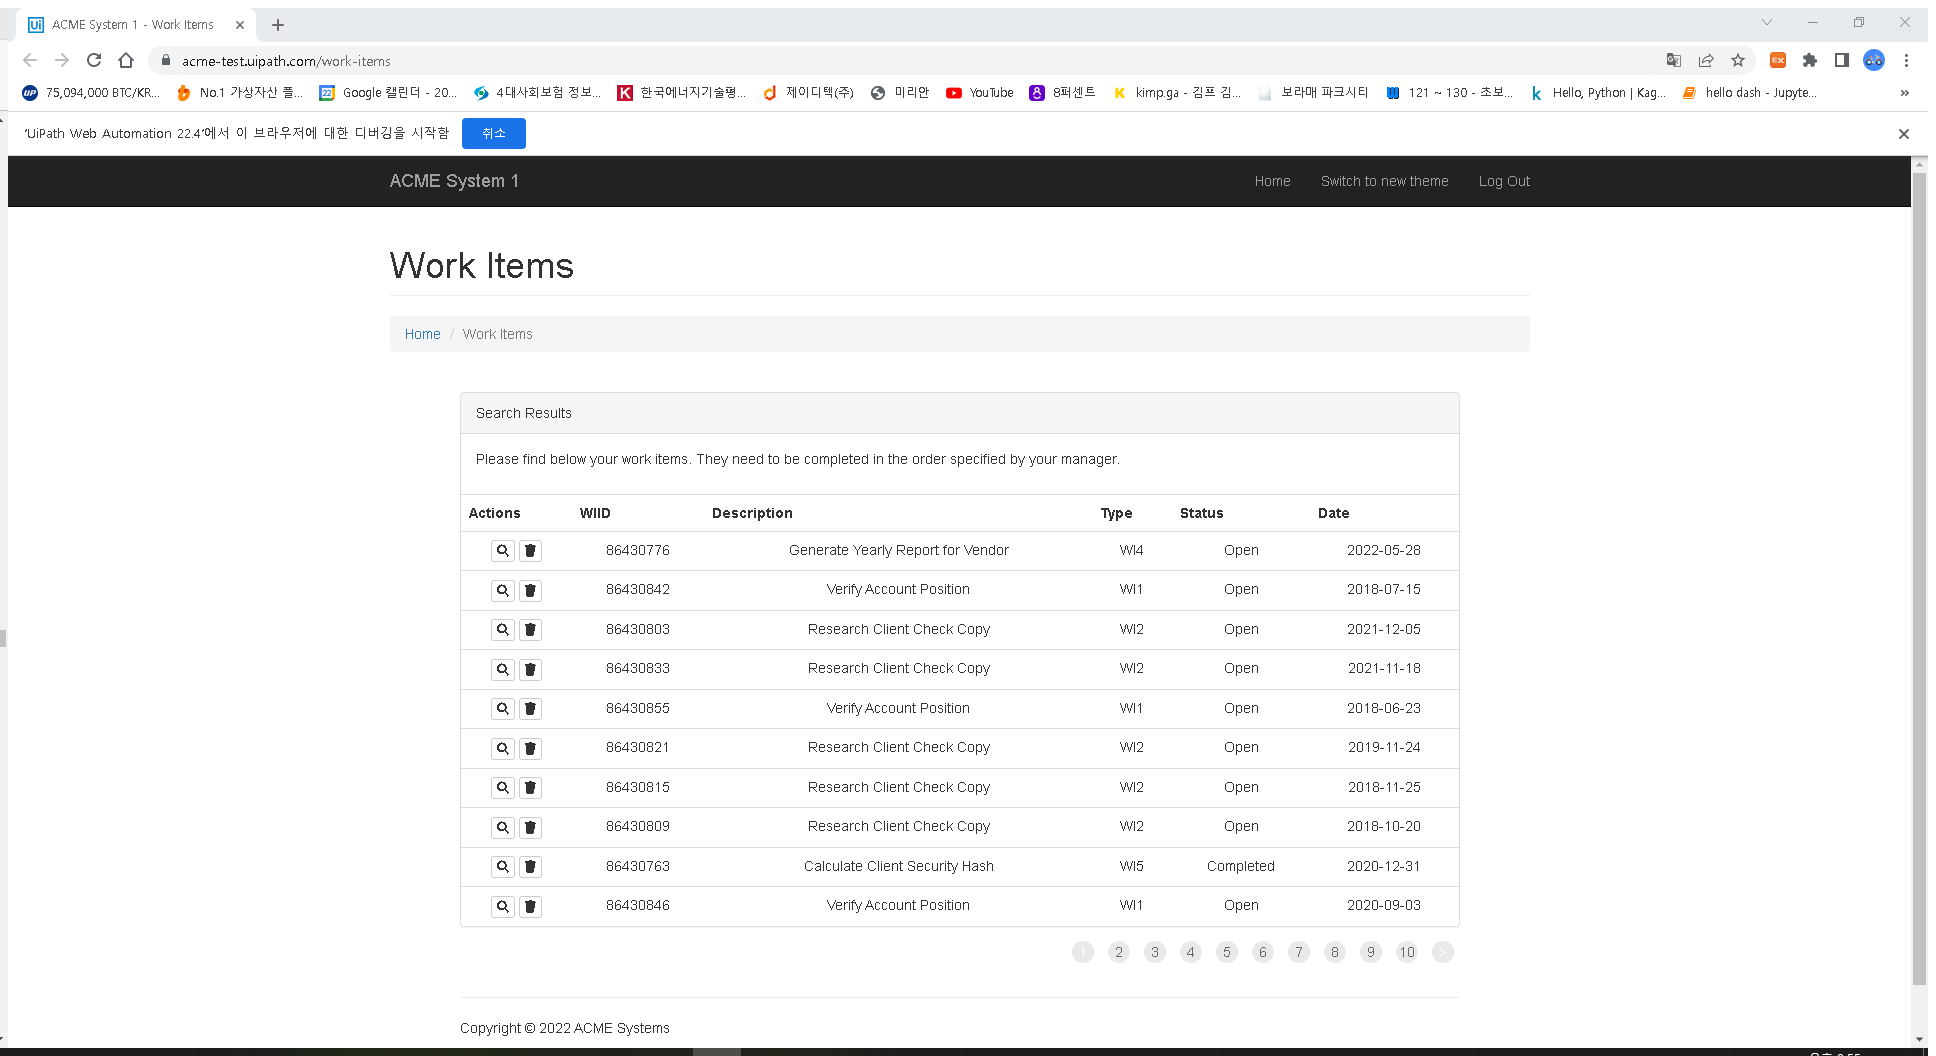
Task: Robotic Enterprise Framework
Workflow: System1_Extract_WorkItem_DataTable

Step 1: Attach Browser 'ACMESyste Page' in window 'ACME System 1 - Work Items' (chrome.exe)

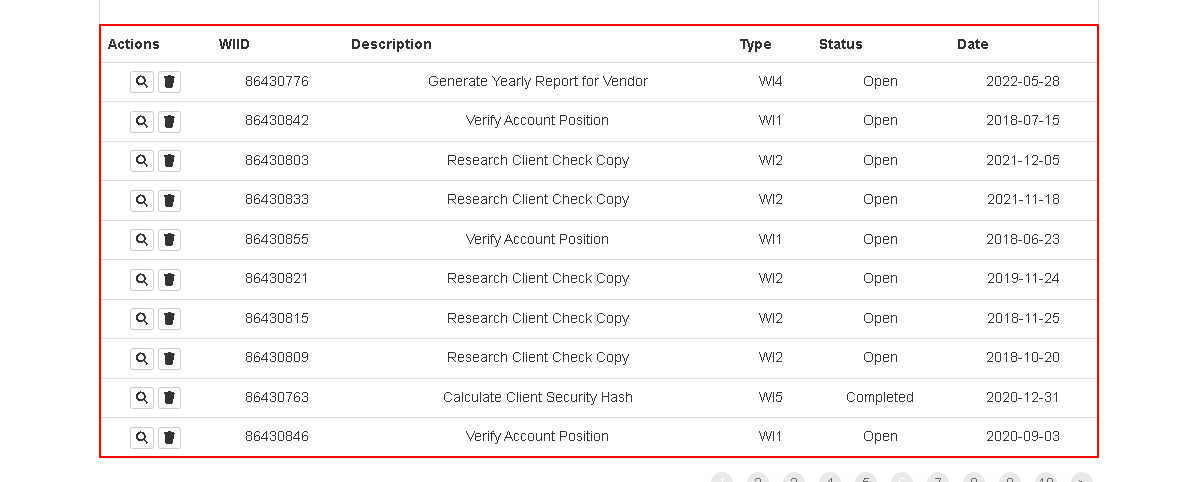
Step 2: get-text from the table